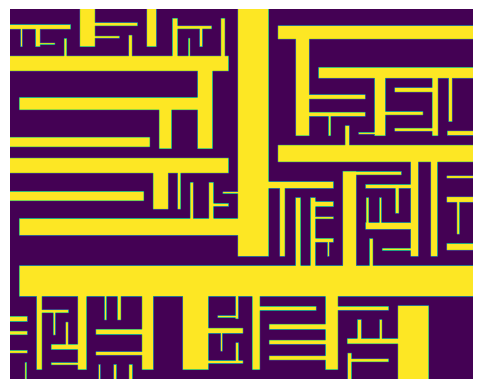

This figure's Python source:
from typing import Tuple

import numpy as np
import matplotlib.pyplot as plt
import random


class Block:
    def __init__(self, x_left, x_right, y_bottom, y_top):
        self.x_left = x_left
        self.x_right = x_right
        self.y_bottom = y_bottom
        self.y_top = y_top


gap_width = 40  # min. folyososzelesseg
width = 1999
height = 1599
block = Block(0, width, 0, height)
block_list = [block]
canvas = np.zeros((height, width))
wall_count = 0
max_list_hossz = 1

def is_valid(lower, upper) -> bool:
    return upper - lower > min_block_width


def split_side(a: int, b: int) -> Tuple:
    divide = random.randint(a + gap_width, b - gap_width - wall_width)
    return (a, divide, divide, divide + wall_width, divide + wall_width, b,
            is_valid(a, divide), is_valid(divide + wall_width, b))


def is_vertical(block) -> bool:
    p = block.x_right - block.x_left
    q = block.y_top - block.y_bottom
    return random.randint(1, p + q) < p


def draw_block(canvas: np.ndarray, block) -> None:
    canvas[block.y_bottom: block.y_top, block.x_left: block.x_right] = 1


def split_block(block) -> None:
    if is_vertical(block):  # fuggoleges ketteosztas
        sides = split_side(block.x_left, block.x_right)
        left_block = Block(sides[0], sides[1], block.y_bottom, block.y_top)
        right_block = Block(sides[4], sides[5], block.y_bottom, block.y_top)
        if sides[6]:  # ha left_block eleg szeles
            block_list.append(left_block)  # left_block felvetele sides listara
        if sides[7]:  # ha right_block eleg szeles
            block_list.append(right_block)  # right_block felvetele sides listara
        if random.randint(0, 1) == 0:  # fal alulrol
             middle_block = Block(sides[2], sides[3], block.y_bottom + gap_width, block.y_top)
        else:  # fal felulrol
            middle_block = Block(sides[2], sides[3], block.y_bottom, block.y_top - gap_width)

    else:  # vizszintes ketteosztas
        sides = split_side(block.y_bottom, block.y_top)
        lower_block = Block(block.x_left, block.x_right, sides[0], sides[1])
        upper_block = Block(block.x_left, block.x_right, sides[4], sides[5])
        block_list.append(lower_block)  # lower_block felvetele sides listara
        block_list.append(upper_block)  # upper_block felvetele sides listara
        if random.randint(0, 1) == 0:  # fal balrol
             middle_block = Block(block.x_left + gap_width, block.x_right, sides[2], sides[3])
        else:  # fal jobbrol
             middle_block = Block(block.x_left, block.x_right - gap_width, sides[2], sides[3])
    draw_block(canvas, middle_block)
    block_list.remove(block)


while len(block_list) > 0:
# while wall_count < 26:
    wall_count += 1
    r = random.randint(0, len(block_list) - 1)
    if len(block_list) > max_list_hossz:
        max_list_hossz = len(block_list)
    block = block_list[r]  # random block valasztasa a listarol
    print(wall_count, ".block: ", block.x_left, block.x_right, block.y_bottom, block.y_top)
    u = (block.x_right - block.x_left) // 15
    uu = (block.y_top - block.y_bottom) // 15
    if u > uu:
        wall_width = u
    else:
        wall_width = uu # falvastagsag
    min_block_width = 2 * gap_width + wall_width  # minimalis blokkoldal
    if is_valid(block.x_left, block.x_right) and is_valid(block.y_bottom, block.y_top):
        split_block(block)
    else:
        block_list.remove(block)

print ("listmax: ", max_list_hossz)
plt.imshow(canvas)
plt.axis("off")
plt.show()
